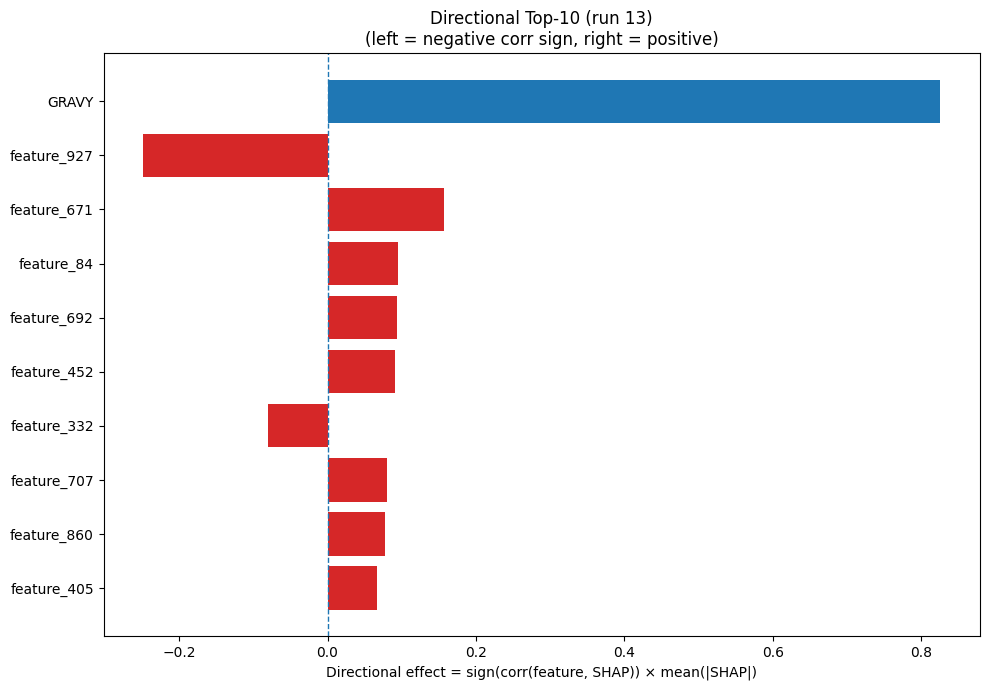

Source data for this figure (header and first rows):
Index, Feature, CorrSign, MeanAbsSHAP, DirectionalEffect
32, GRAVY, 1.0, 0.8253, 0.8253
927, feature_927, -1.0, 0.248, -0.248
671, feature_671, 1.0, 0.1572, 0.1572
84, feature_84, 1.0, 0.09517, 0.09517
692, feature_692, 1.0, 0.09309, 0.09309
452, feature_452, 1.0, 0.09143, 0.09143
332, feature_332, -1.0, 0.08069, -0.08069
707, feature_707, 1.0, 0.07976, 0.07976
860, feature_860, 1.0, 0.07694, 0.07694
405, feature_405, 1.0, 0.06675, 0.06675
644, feature_644, 1.0, 0.06664, 0.06664
219, feature_219, 1.0, 0.06594, 0.06594
942, feature_942, 1.0, 0.06502, 0.06502
448, feature_448, -1.0, 0.06341, -0.06341
672, feature_672, -1.0, 0.06174, -0.06174
995, feature_995, -1.0, 0.06008, -0.06008
795, feature_795, 1.0, 0.05815, 0.05815
403, feature_403, -1.0, 0.05654, -0.05654
177, feature_177, 1.0, 0.05645, 0.05645
72, feature_72, 1.0, 0.0534, 0.0534
26, SS8_I, 1.0, 0.05312, 0.05312
946, feature_946, 1.0, 0.05306, 0.05306
826, feature_826, 1.0, 0.05168, 0.05168
857, feature_857, -1.0, 0.05164, -0.05164
876, feature_876, 1.0, 0.04914, 0.04914
552, feature_552, -1.0, 0.04735, -0.04735
602, feature_602, 1.0, 0.04485, 0.04485
176, feature_176, -1.0, 0.04482, -0.04482
224, feature_224, -1.0, 0.04415, -0.04415
558, feature_558, 1.0, 0.04399, 0.04399
599, feature_599, -1.0, 0.04303, -0.04303
20, SS3_H, 1.0, 0.04085, 0.04085
216, feature_216, -1.0, 0.03605, -0.03605
1018, feature_1018, 1.0, 0.03564, 0.03564
29, SS8_S, -1.0, 0.0336, -0.0336
920, feature_920, -1.0, 0.03301, -0.03301
274, feature_274, 1.0, 0.03206, 0.03206
17, V, 1.0, 0.03187, 0.03187
853, feature_853, 1.0, 0.03124, 0.03124
773, feature_773, -1.0, 0.03067, -0.03067
130, feature_130, 1.0, 0.0305, 0.0305
788, feature_788, 1.0, 0.03046, 0.03046
655, feature_655, -1.0, 0.02866, -0.02866
256, feature_256, -1.0, 0.02825, -0.02825
634, feature_634, 1.0, 0.0277, 0.0277
257, feature_257, 1.0, 0.02738, 0.02738
785, feature_785, -1.0, 0.02667, -0.02667
437, feature_437, 1.0, 0.02583, 0.02583
660, feature_660, 1.0, 0.02541, 0.02541
179, feature_179, 1.0, 0.02496, 0.02496
200, feature_200, -1.0, 0.02419, -0.02419
543, feature_543, -1.0, 0.02336, -0.02336
113, feature_113, -1.0, 0.02236, -0.02236
112, feature_112, 1.0, 0.02233, 0.02233
971, feature_971, 1.0, 0.02188, 0.02188
410, feature_410, 1.0, 0.02157, 0.02157
132, feature_132, 1.0, 0.02087, 0.02087
505, feature_505, -1.0, 0.02051, -0.02051
184, feature_184, 1.0, 0.02051, 0.02051
417, feature_417, 1.0, 0.02034, 0.02034
... 964 more rows
